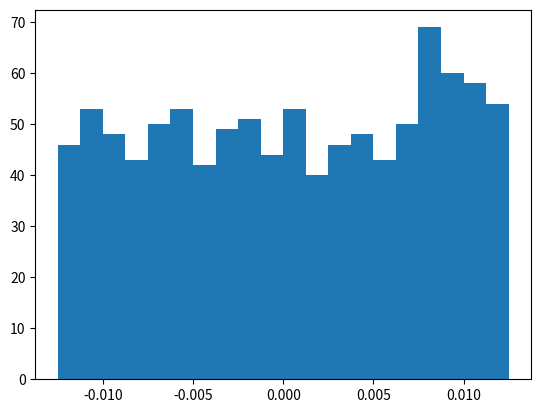

Reproduce this figure in Python.
import matplotlib.pyplot as plt
import numpy as np

A = 100
B = 10
C = 1

z = np.linspace(0, 2, 1000)
x = A * z/(B - C * z)

PIX_LEN = x[-1] / 1000

x_mod_pix_len = x % PIX_LEN
x_diff = x_mod_pix_len - PIX_LEN/2

print(x_diff)

# plt.plot(z, x)
# plt.plot(z, x_mod_pix_len)
plt.hist(x_diff, 20)
plt.show()